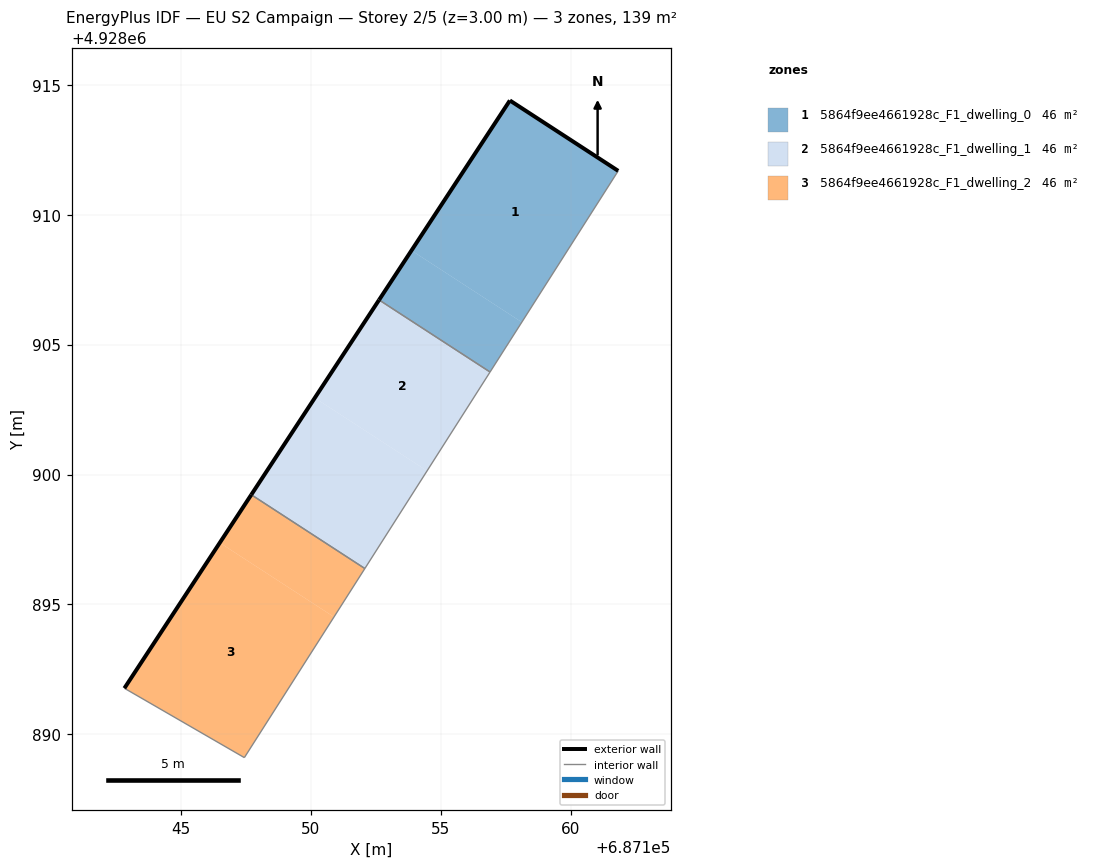
=== STOREY PLAN SPEC (per zone: floor XY polygon, exterior-wall plan segments, windows/doors) ===
zone 1: 5864f9ee4661928c_F1_dwelling_0  (46.2 m²)
  floor: (687158.12, 4928905.86) (687161.83, 4928911.69) (687157.67, 4928914.40) (687153.88, 4928908.62)
  floor: (687156.90, 4928903.95) (687158.12, 4928905.86) (687153.88, 4928908.62) (687152.63, 4928906.72)
  exterior wall: (687152.63, 4928906.72) – (687157.67, 4928914.40)  [9.2 m]
  exterior wall: (687157.67, 4928914.40) – (687161.83, 4928911.69)  [5.0 m]
  interior walls: 2
zone 2: 5864f9ee4661928c_F1_dwelling_1  (46.2 m²)
  floor: (687154.48, 4928900.14) (687156.90, 4928903.95) (687152.63, 4928906.72) (687150.16, 4928902.95)
  floor: (687152.08, 4928896.38) (687154.48, 4928900.14) (687150.16, 4928902.95) (687147.71, 4928899.22)
  exterior wall: (687147.71, 4928899.22) – (687152.63, 4928906.72)  [9.0 m]
  interior walls: 3
zone 3: 5864f9ee4661928c_F1_dwelling_2  (46.2 m²)
  floor: (687147.44, 4928889.10) (687150.90, 4928894.52) (687146.50, 4928897.37) (687142.83, 4928891.77)
  floor: (687150.90, 4928894.52) (687152.08, 4928896.38) (687147.71, 4928899.22) (687146.50, 4928897.37)
  exterior wall: (687142.83, 4928891.77) – (687147.71, 4928899.22)  [8.9 m]
  interior walls: 3

=== DERIVED (storey summary) ===
Building: EU S2 Campaign
Storey: 2 of 5  (floor level z = 3.00 m)
Storey gross floor area: 138.6 m²
Zones on this storey: 3
  - 5864f9ee4661928c_F1_dwelling_0: floor 46.2 m²; exterior wall 14.2 m (42.5 m²); WWR 0.0%
  - 5864f9ee4661928c_F1_dwelling_1: floor 46.2 m²; exterior wall 9.0 m (26.9 m²); WWR 0.0%
  - 5864f9ee4661928c_F1_dwelling_2: floor 46.2 m²; exterior wall 8.9 m (26.7 m²); WWR 0.0%
Zone adjacency (shared interzone walls):
  - 5864f9ee4661928c_F1_dwelling_0 ↔ 5864f9ee4661928c_F1_dwelling_1
  - 5864f9ee4661928c_F1_dwelling_1 ↔ 5864f9ee4661928c_F1_dwelling_2